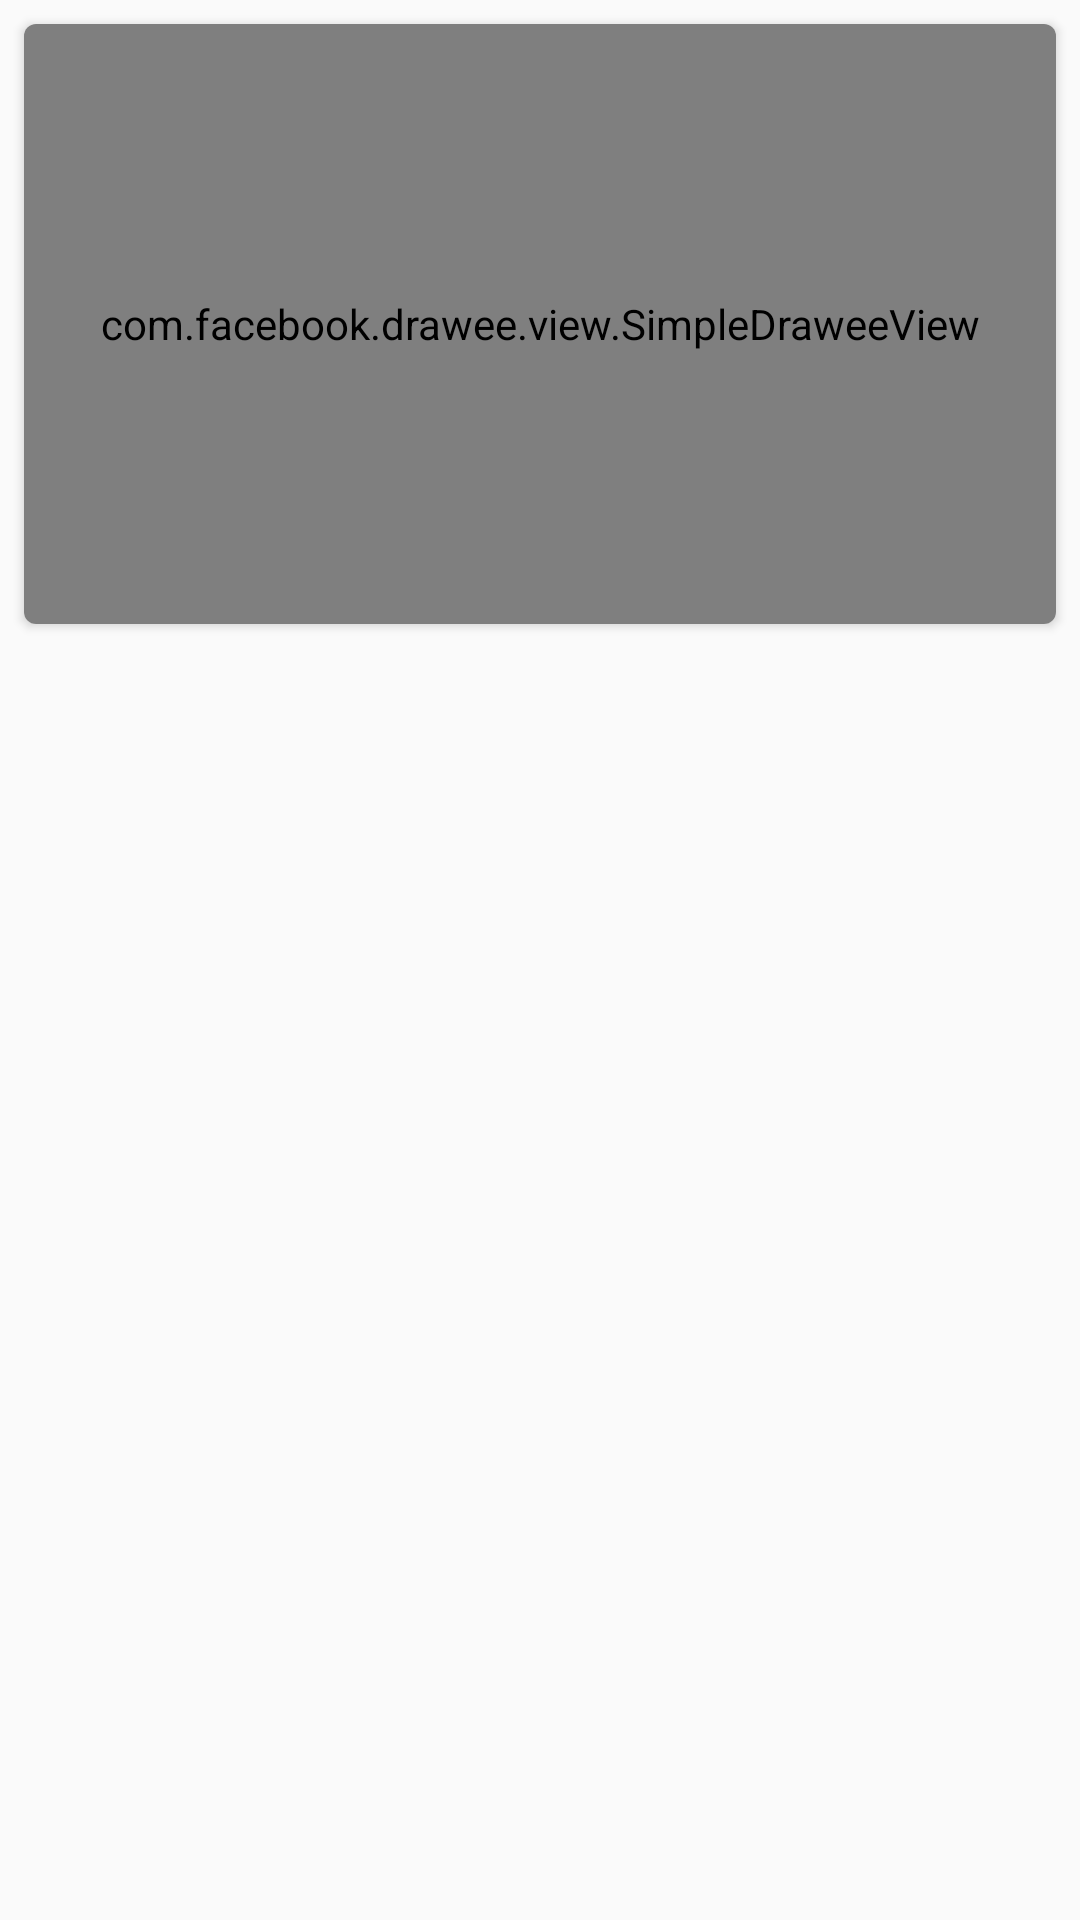

Here is an Android app screen rendered from its layout file. Give the layout XML and the strings, colors and styles it references.
<!-- AndroidManifest.xml: application theme Theme.AppCompat.Light.NoActionBar -->
<!-- res/layout/recycler_item_recipe.xml -->
<?xml version="1.0" encoding="utf-8"?>
<LinearLayout xmlns:android="http://schemas.android.com/apk/res/android"
    xmlns:app="http://schemas.android.com/apk/res-auto"
    android:orientation="vertical"
    android:layout_width="match_parent"
    android:layout_height="wrap_content"
    android:background="?android:attr/selectableItemBackground">

    <android.support.v7.widget.CardView
        xmlns:card_view="http://schemas.android.com/apk/res-auto"
        android:id="@+id/card_view"
        android:layout_gravity="center"
        android:layout_width="match_parent"
        android:layout_height="wrap_content"
        android:layout_margin="8dp"
        card_view:cardCornerRadius="4dp">

        <com.facebook.drawee.view.SimpleDraweeView
            android:id="@+id/imageView"
            android:layout_width="match_parent"
            android:layout_height="200dp"
            app:placeholderImageScaleType="fitXY"
            app:placeholderImage="@drawable/baking" />

        <TextView
            android:id="@+id/tvRecipe"
            android:layout_width="wrap_content"
            android:layout_height="wrap_content"
            android:textSize="30sp"
            android:paddingTop="16dp"
            android:paddingBottom="16dp"
            android:layout_gravity="center_horizontal|bottom" />
    </android.support.v7.widget.CardView>
</LinearLayout>
<!-- resources referenced by this layout -->
<resources>

</resources>
